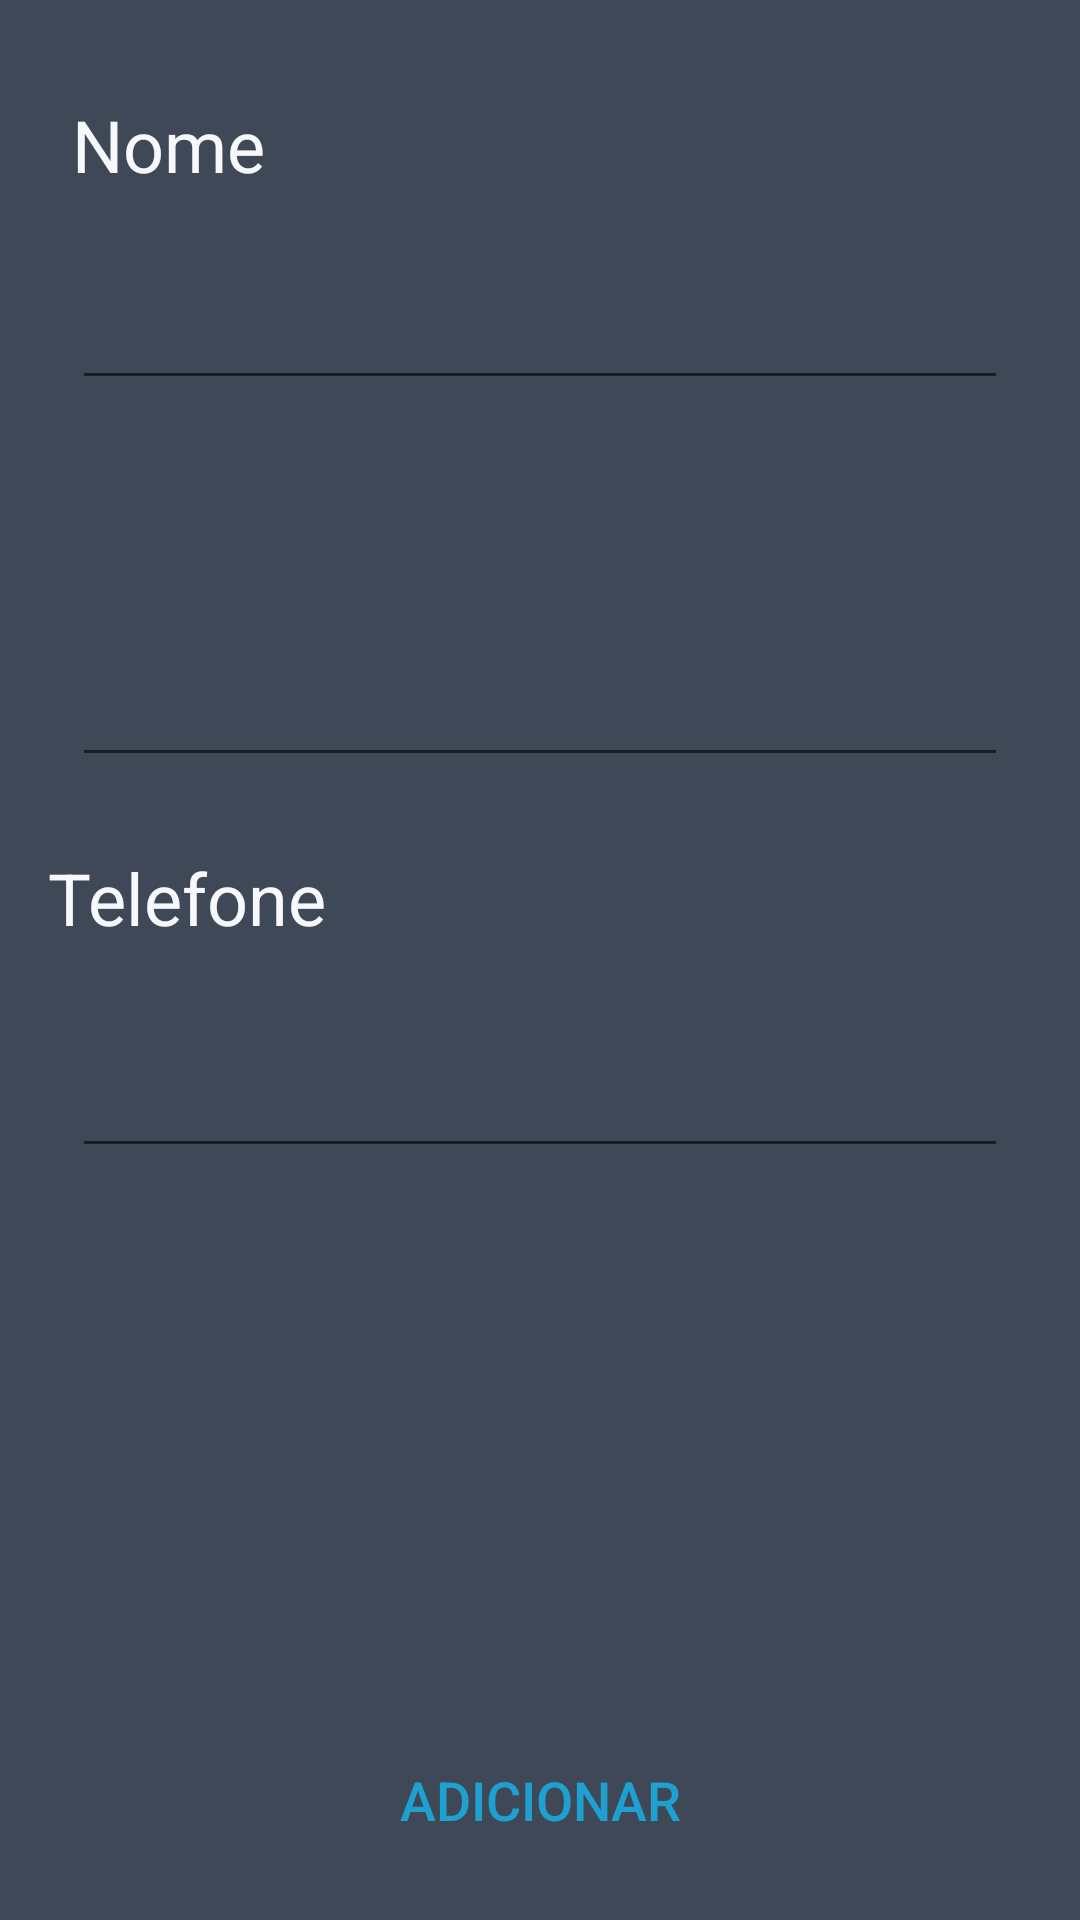

Layout XML and referenced resources for this Android screen:
<!-- AndroidManifest.xml: application theme AppTheme -->
<!-- res/layout/activity_inserir_agenda.xml -->
<?xml version="1.0" encoding="utf-8"?>
<androidx.constraintlayout.widget.ConstraintLayout xmlns:android="http://schemas.android.com/apk/res/android"
    xmlns:app="http://schemas.android.com/apk/res-auto"
    xmlns:tools="http://schemas.android.com/tools"
    android:layout_width="match_parent"
    android:layout_height="match_parent"
    android:background="@color/colorAccent"
    tools:context=".InserirAgenda">

    <Button
        android:id="@+id/btn_addContato"
        style="@style/Widget.AppCompat.Button.Borderless"
        android:layout_width="0dp"
        android:layout_height="wrap_content"
        android:layout_marginStart="16dp"
        android:layout_marginEnd="16dp"
        android:layout_marginBottom="16dp"
        android:onClick="saveContact"
        android:text="@string/btn_add_contant"
        android:textColor="@color/color_buttons_functions"
        android:textSize="18sp"
        app:layout_constraintBottom_toBottomOf="parent"
        app:layout_constraintEnd_toEndOf="parent"
        app:layout_constraintStart_toStartOf="parent" />

    <EditText
        android:id="@+id/textoNome"
        android:layout_width="0dp"
        android:layout_height="45dp"
        android:layout_marginStart="24dp"
        android:layout_marginTop="24dp"
        android:layout_marginEnd="24dp"
        android:ems="10"
        android:inputType="textPersonName"
        android:textColor="@color/color_sub_text"
        app:layout_constraintEnd_toEndOf="parent"
        app:layout_constraintStart_toStartOf="parent"
        app:layout_constraintTop_toBottomOf="@+id/textView3" />

    <EditText
        android:id="@+id/textoPhone"
        android:layout_width="0dp"
        android:layout_height="50dp"
        android:layout_marginStart="24dp"
        android:layout_marginTop="24dp"
        android:layout_marginEnd="24dp"
        android:ems="10"
        android:inputType="phone"
        android:textColor="@color/color_sub_text"
        app:layout_constraintEnd_toEndOf="parent"
        app:layout_constraintHorizontal_bias="1.0"
        app:layout_constraintStart_toStartOf="parent"
        app:layout_constraintTop_toBottomOf="@+id/textView5" />

    <EditText
        android:id="@+id/textoSobrenome"
        android:layout_width="0dp"
        android:layout_height="wrap_content"
        android:layout_marginStart="24dp"
        android:layout_marginTop="24dp"
        android:layout_marginEnd="24dp"
        android:ems="10"
        android:inputType="textPersonName"
        android:textColor="@color/color_sub_text"
        app:layout_constraintEnd_toEndOf="parent"
        app:layout_constraintStart_toStartOf="parent"
        app:layout_constraintTop_toBottomOf="@+id/textView4" />

    <TextView
        android:id="@+id/textView3"
        android:layout_width="wrap_content"
        android:layout_height="wrap_content"
        android:layout_marginStart="24dp"
        android:layout_marginTop="32dp"
        android:text="Nome "
        android:textColor="@color/color_text"
        android:textSize="24sp"
        app:layout_constraintStart_toStartOf="parent"
        app:layout_constraintTop_toTopOf="parent" />

    <TextView
        android:id="@+id/textView4"
        android:layout_width="wrap_content"
        android:layout_height="wrap_content"
        android:layout_marginStart="24dp"
        android:layout_marginTop="28dp"
        android:layout_marginEnd="16dp"
        android:text="Sobrenome"
        android:textColor="@color/color_text"
        android:textSize="24sp"
        app:layout_constraintEnd_toStartOf="@+id/textoSobrenome"
        app:layout_constraintHorizontal_bias="0.0"
        app:layout_constraintStart_toStartOf="parent"
        app:layout_constraintTop_toBottomOf="@+id/textoNome" />

    <TextView
        android:id="@+id/textView5"
        android:layout_width="wrap_content"
        android:layout_height="wrap_content"
        android:layout_marginStart="16dp"
        android:layout_marginTop="24dp"
        android:text="Telefone"
        android:textColor="@color/color_text"
        android:textSize="24sp"
        app:layout_constraintStart_toStartOf="parent"
        app:layout_constraintTop_toBottomOf="@+id/textoSobrenome" />
</androidx.constraintlayout.widget.ConstraintLayout>
<!-- resources referenced by this layout -->
<resources>
  <color name="colorAccent">#3E4856</color>
  <color name="color_buttons_functions">#1EA0D1</color>
  <color name="color_sub_text">#B7C5E4</color>
  <color name="color_text">#F7F8FC</color>
  <string name="btn_add_contant">Adicionar</string>
  <style name="AppTheme" parent="Theme.AppCompat.Light.DarkActionBar">
          
          <item name="colorPrimary">@color/colorPrimary</item>
          <item name="colorPrimaryDark">@color/colorPrimaryDark</item>
          <item name="colorAccent">@color/colorAccent</item>
      </style>
  <color name="colorPrimary">#008577</color>
  <color name="colorPrimaryDark">#00574B</color>
</resources>
